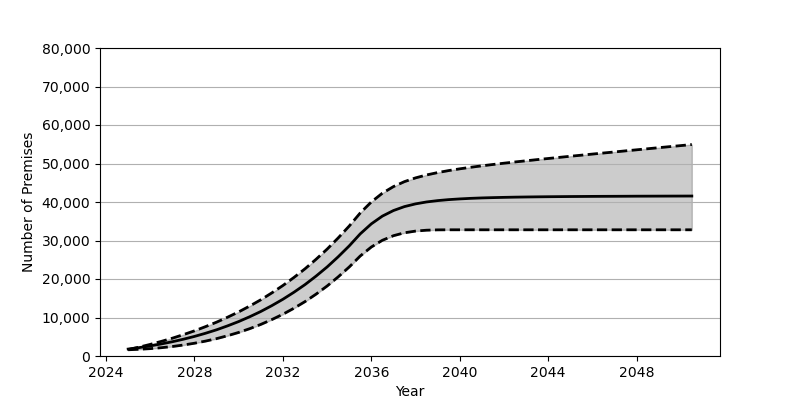

Values plotted in this chart, from the file beside it:
Date, Low, Base, High
2025-01, 1619, 1801, 1665
2025-07, 1746, 2180, 2308
2026-01, 1914, 2626, 3017
2026-07, 2154, 3130, 3791
2027-01, 2464, 3707, 4628
2027-07, 2849, 4352, 5544
2028-01, 3317, 5084, 6535
2028-07, 3868, 5902, 7625
2029-01, 4514, 6810, 8796
2029-07, 5268, 7829, 10076
2030-01, 6125, 8951, 11464
2030-07, 7097, 10191, 12969
2031-01, 8205, 11562, 14605
2031-07, 9451, 13072, 16383
2032-01, 10845, 14734, 18307
2032-07, 12403, 16555, 20393
2033-01, 14136, 18551, 22659
2033-07, 16057, 20740, 25110
2034-01, 18185, 23132, 27768
2034-07, 20534, 25747, 30645
2035-01, 23124, 28601, 33763
2035-07, 25966, 31711, 37137
2036-01, 28309, 34320, 40012
2036-07, 30054, 36328, 42283
2037-01, 31250, 37783, 44005
2037-07, 32003, 38805, 45290
2038-01, 32446, 39513, 46266
2038-07, 32674, 40010, 47024
2039-01, 32765, 40361, 47642
2039-07, 32782, 40616, 48160
2040-01, 32782, 40802, 48616
2040-07, 32782, 40948, 49024
2041-01, 32782, 41059, 49397
2041-07, 32782, 41137, 49741
2042-01, 32782, 41205, 50081
2042-07, 32782, 41260, 50399
2043-01, 32782, 41303, 50705
2043-07, 32782, 41340, 51008
2044-01, 32782, 41371, 51300
2044-07, 32782, 41396, 51590
2045-01, 32782, 41420, 51882
2045-07, 32782, 41437, 52160
2046-01, 32782, 41457, 52448
2046-07, 32782, 41471, 52724
2047-01, 32782, 41481, 53000
2047-07, 32782, 41494, 53282
2048-01, 32782, 41510, 53556
2048-07, 32782, 41517, 53830
2049-01, 32782, 41526, 54110
2049-07, 32782, 41535, 54381
2050-01, 32782, 41542, 54651
2050-07, 32782, 41551, 54925
